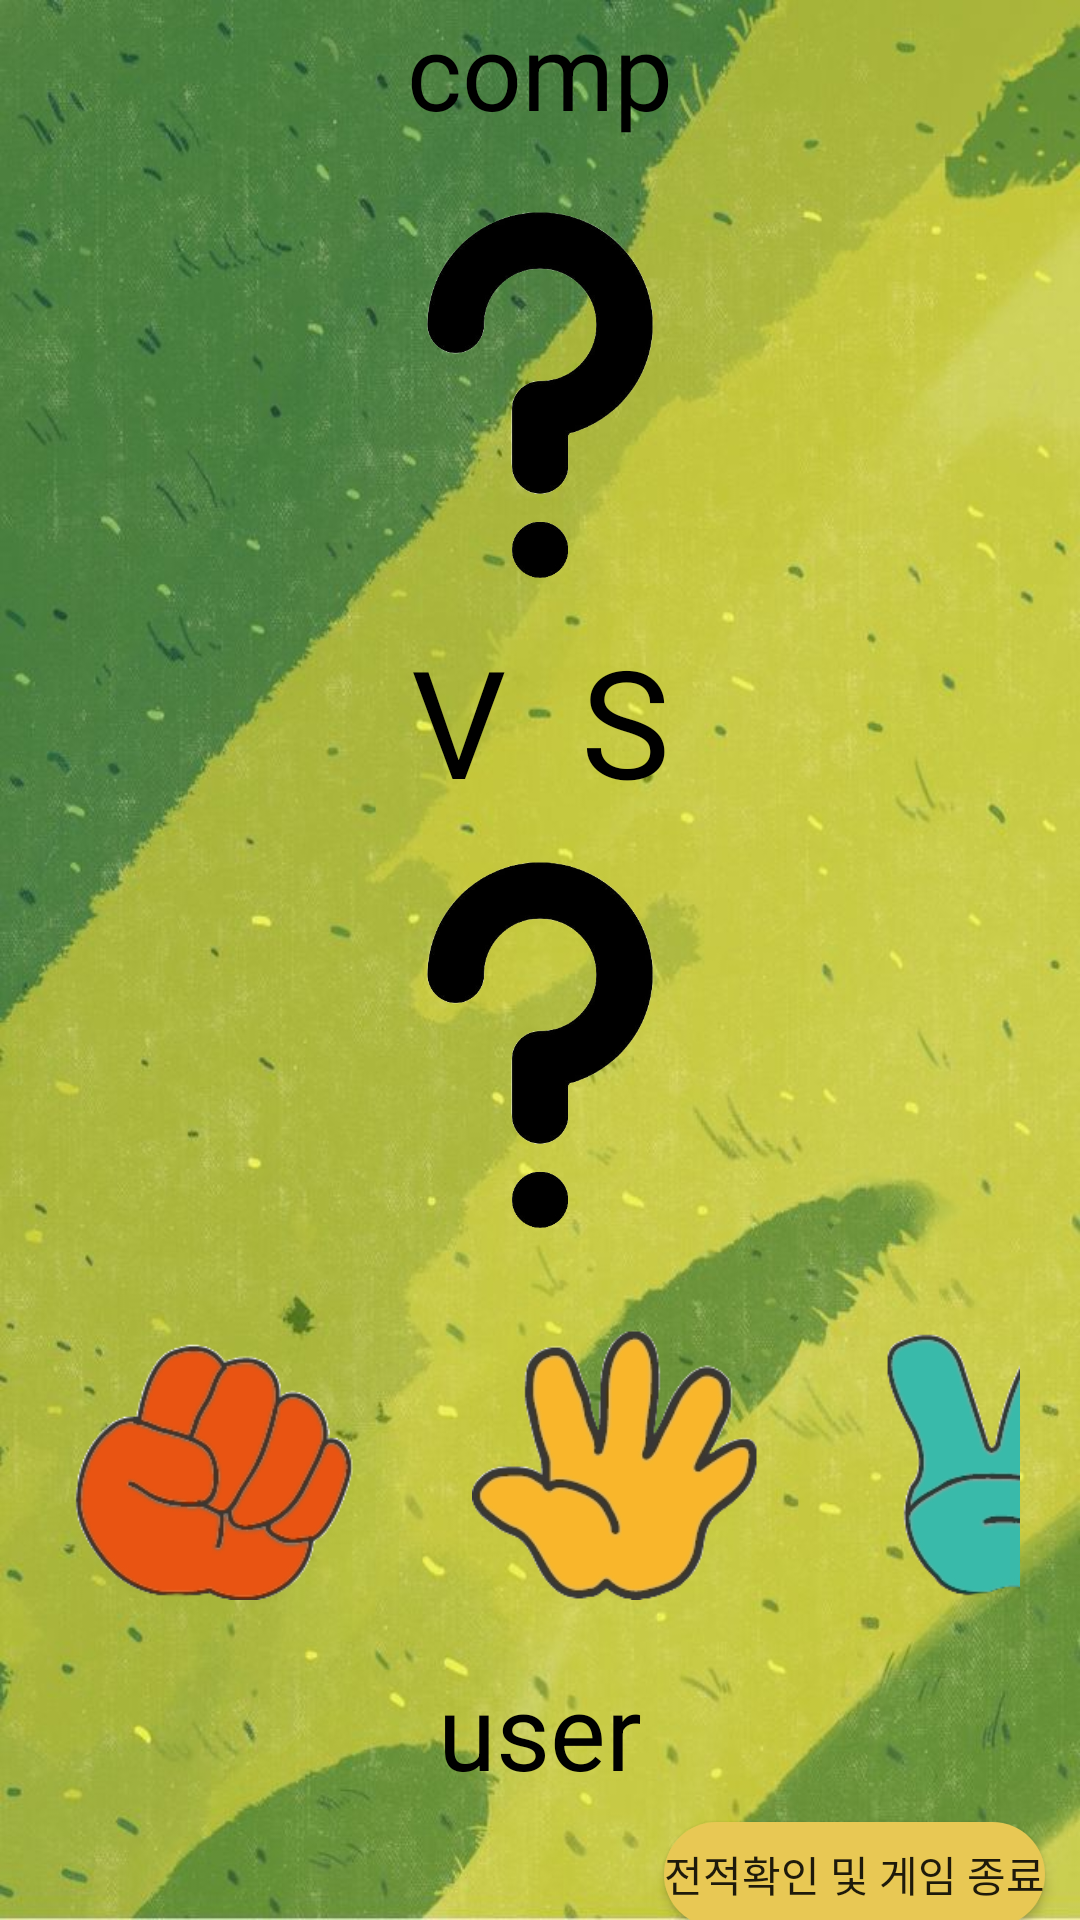

Reconstruct the res/layout file that produces this screen, plus the resources it refers to.
<!-- AndroidManifest.xml: application theme Theme._2205017_전승현 -->
<!-- res/layout/activity_main.xml -->
<?xml version="1.0" encoding="utf-8"?>
<LinearLayout xmlns:android="http://schemas.android.com/apk/res/android"
    xmlns:app="http://schemas.android.com/apk/res-auto"
    xmlns:tools="http://schemas.android.com/tools"
    android:layout_width="match_parent"
    android:layout_height="match_parent"
    tools:context=".MainActivity"
    android:orientation="vertical"
    android:background="@drawable/bg_img3"
    >


    <LinearLayout
        android:layout_width="match_parent"
        android:layout_height="wrap_content"
        android:orientation="vertical">

        <TextView
            android:id="@+id/comp"
            android:layout_width="match_parent"
            android:layout_height="wrap_content"
            android:text="comp"
            android:gravity="center"
            android:textSize="35sp"
            android:layout_marginBottom="10sp"
            android:textColor="@color/black"
          />


        <ImageView
            android:id="@+id/comp_rcp"
            android:layout_width="match_parent"
            android:layout_height="150sp"
            android:src="@drawable/q_mark"
            />

        <TextView
            android:id="@+id/vs"
            android:layout_width="match_parent"
            android:layout_height="wrap_content"
            android:gravity="center"
            android:text=" V  S "
            android:textColor="@color/black"
            android:textSize="50dp" />

        <ImageView
            android:id="@+id/user_rcp"
            android:layout_width="match_parent"
            android:layout_height="150sp"
            android:src="@drawable/q_mark" />
    </LinearLayout>

    <LinearLayout
        android:layout_width="match_parent"
        android:layout_height="wrap_content"
        android:layout_marginBottom="50dp"
        android:layout_margin="20dp"
        android:orientation="horizontal"

        >

        <ImageButton
            android:id="@+id/rock_btn"
            android:layout_width="100dp"
            android:layout_height="90dp"
            android:adjustViewBounds="true"
            android:scaleType="centerInside"
            android:src="@drawable/rock"
            android:background="@android:color/transparent"
            android:layout_marginRight="35dp"/>
        <ImageButton
            android:id="@+id/paper_btn"
            android:layout_width="100dp"
            android:layout_height="90dp"
            android:adjustViewBounds="true"
            android:scaleType="centerInside"
            android:src="@drawable/paper"
            android:background="@android:color/transparent"
            android:layout_marginRight="35dp"/>
        <ImageButton
            android:id="@+id/scissors_btn"
            android:layout_width="100dp"
            android:layout_height="90dp"
            android:adjustViewBounds="true"
            android:scaleType="centerInside"
            android:src="@drawable/scissors"
            android:background="@android:color/transparent"/>


    </LinearLayout>

    <LinearLayout
        android:layout_width="match_parent"
        android:layout_height="wrap_content"
        android:orientation="horizontal">

        <TextView
            android:id="@+id/user_name_out"
            android:layout_width="match_parent"
            android:layout_height="wrap_content"
            android:text="user"
            android:gravity="center"
            android:textSize="35sp"
            android:textColor="@color/black"
            />

    </LinearLayout>

   <LinearLayout
        android:layout_width="match_parent"
        android:layout_height="wrap_content"
       android:gravity="center"
        android:orientation="horizontal">
       <android.widget.Button
           android:id="@+id/record_btn"
           android:layout_width="wrap_content"
           android:layout_height="match_parent"
            android:gravity="center"
           android:layout_marginTop="5sp"
           android:layout_marginLeft="210sp"
           android:text="전적확인 및 게임 종료"
           android:background="@drawable/color_change"/>

   </LinearLayout>

</LinearLayout>
<!-- resources referenced by this layout -->
<resources>
  <!-- drawable bg_img3: png bitmap (drawable, 81914 bytes) -->
  <!-- drawable color_change (drawable) -->
  <?xml version="1.0" encoding="utf-8"?>
  <selector xmlns:android="http://schemas.android.com/apk/res/android">
      <item android:state_enabled="false" >
          <shape>
              <solid android:color="#0B59DF"></solid>
              <corners android:radius="50dp"></corners>
          </shape>
      </item>
      <item android:state_enabled="true">
          <shape>
              <solid android:color="#E8C854"></solid>
              <corners android:radius="50dp"></corners>
          </shape>
      </item>
  </selector>
  <!-- drawable paper: png bitmap (drawable, 21454 bytes) -->
  <!-- drawable q_mark: png bitmap (drawable, 53354 bytes) -->
  <!-- drawable rock: png bitmap (drawable, 21095 bytes) -->
  <!-- drawable scissors: png bitmap (drawable, 19952 bytes) -->
  <style name="Theme._2205017_전승현" parent="Theme.MaterialComponents.DayNight.DarkActionBar">
          
          <item name="colorPrimary">@color/purple_500</item>
          <item name="colorPrimaryVariant">@color/purple_700</item>
          <item name="colorOnPrimary">@color/white</item>
          
          <item name="colorSecondary">@color/teal_200</item>
          <item name="colorSecondaryVariant">@color/teal_700</item>
          <item name="colorOnSecondary">@color/black</item>
          
          <item name="android:statusBarColor">?attr/colorPrimaryVariant</item>
          
      </style>
  <!-- not gathered from this repository: default colours our renderer supplied (Android Studio template values) -->
  <color name="purple_500">#FF6200EE</color>
  <color name="purple_700">#FF3700B3</color>
  <color name="teal_200">#FF03DAC5</color>
  <color name="teal_700">#FF018786</color>
  <color name="black">#FF000000</color>
  <color name="white">#FFFFFFFF</color>
</resources>
